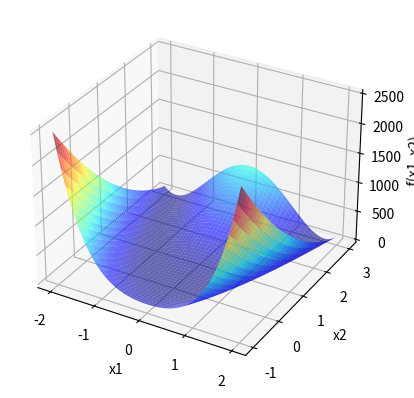

Reproduce this figure in Python.
import numpy as np
import matplotlib . pyplot as plt

def f(x1 , x2 ): # dominio  |-2,2| |-1,3|
    return ((x1 - 1)**2 + 100*(x2 - x1**2)**2)

x1 = np.linspace(-2, 2, 1000)
x2 = np.linspace(-1, 3, 1000)
X1, X2 = np.meshgrid(x1, x2)
Y = f(X1, X2)

fig = plt.figure()
ax = fig.add_subplot(111, projection='3d')
ax.plot_surface(X1, X2, Y, cmap='jet', alpha=0.6)

ax.set_xlabel('x1')
ax.set_ylabel('x2')
ax.set_zlabel('f(x1, x2)')
plt.show ()
bp=1